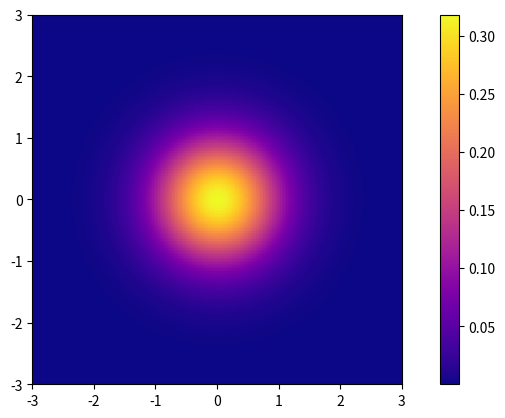
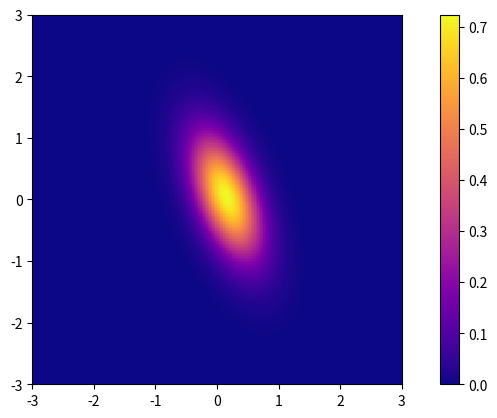
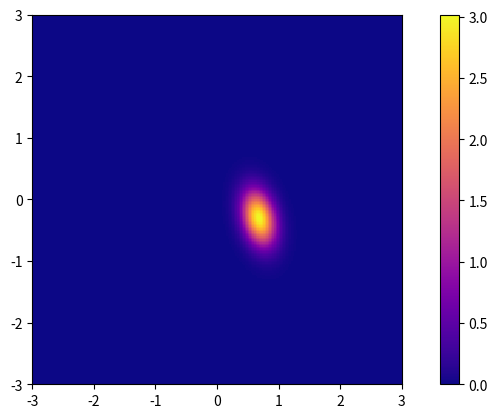
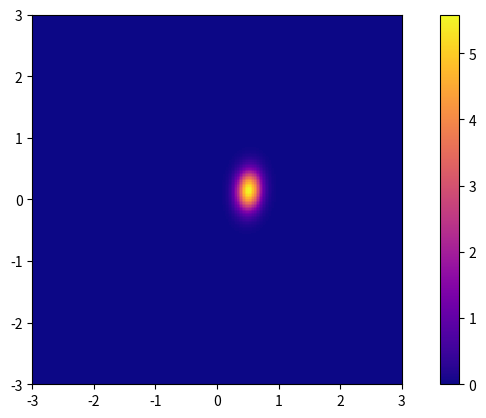

Write the Python code that produced these figures, in order.
import numpy as np
import matplotlib.pyplot as plt

pi=3.1415926
# generate heat plot (image-like) for gaussian
def plot_heat(mean,sig):
    plot_delta = 0.025
    plot_x = np.arange(-3.0, 3.0, plot_delta)
    plot_y = np.arange(-3.0, 3.0, plot_delta)
    X, Y = np.meshgrid(plot_x, plot_y)
    x_len = plot_x.shape[0]
    y_len = plot_y.shape[0]
    Z = np.zeros((x_len, y_len))
    for i in range(x_len):
        for j in range(y_len):
            xmu=np.array([X[j][i]-mean[0],Y[j][i]-mean[1]])
            Z[j][i] = (1/((2*pi)**2*np.linalg.det(sig))**0.5)*np.exp(-0.5*np.dot(np.dot(xmu.transpose(),np.linalg.inv(sig)),xmu))

    plt.clf()
    img = Z
    plt.imshow(img, interpolation='none', extent=[-3.0, 3.0, -3.0, 3.0],cmap="plasma")
    plt.colorbar()
    plt.axis("square")
    plt.show()

# we defined a class for sequential bayesian learner
class bayesian_linear_regression(object):

    # initialized with covariance matrix(sigma), mean vector(mu) and prior(beta)
    def __init__(self,sigma,mu,beta):
        self.sigma = sigma
        self.mu = mu
        self.beta = beta
        self.count=0#count the number of iteration

    # you need to implement the update function
    # when received additional design matrix phi and continuous label t
    def update(self,phi,t):
        sigmanew=np.linalg.inv(np.linalg.inv(self.sigma)+self.beta*np.dot(phi.transpose(),phi))
        munew=np.dot(sigmanew,(self.beta*np.dot(phi.transpose(),t)+np.dot(np.linalg.inv(self.sigma),self.mu)))
        self.sigma=sigmanew
        self.mu=munew
        self.count=self.count+1
        if(self.count==1):
            fig2 = plt.figure()
            plot_heat(self.mu,self.sigma)
            print("sigma:",self.sigma)
            print("mean:",self.mu)
        elif(self.count==10):
            fig3 = plt.figure()
            plot_heat(self.mu,self.sigma)
            print("sigma:",self.sigma)
            print("mean:",self.mu)
        elif(self.count==20):
            fig4 = plt.figure()
            plot_heat(self.mu,self.sigma)
            print("sigma:",self.sigma)
            print("mean:",self.mu)
        #return(self.sigma,self.mu)

def data_generator(size,scale):
    x = np.random.uniform(low=-3, high=3, size=size)
    rand = np.random.normal(0, scale=scale, size=size)
    y = 0.5 * x - 0.3 + rand
    phi = np.array([[x[i], 1] for i in range(x.shape[0])])
    t = y
    return phi, t


def main():
    # initialization
    alpha = 2
    sigma_0 = np.diag(1.0/alpha*np.ones([2]))
    mu_0 = np.zeros([2])
    beta = 1.0
    blr_learner = bayesian_linear_regression(sigma_0, mu_0, beta=beta)
    
    fig1 = plt.figure()
    plot_heat(mu_0,sigma_0)
    print("sigma:",sigma_0)
    print("mean:",mu_0)
    
    num_episodes = 20

    for epi in range(num_episodes):
        phi, t = data_generator(1,1.0/beta)
        blr_learner.update(phi,t)
        

main()


